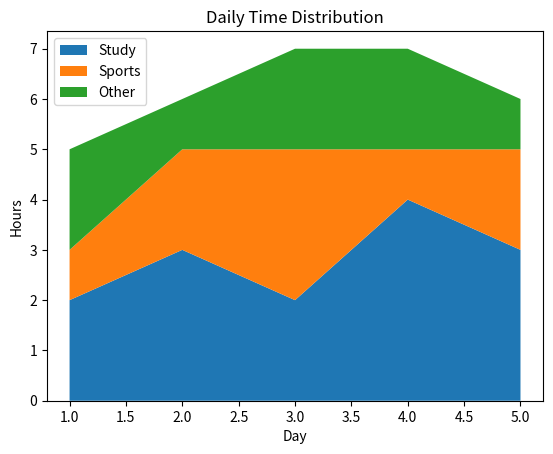

The matplotlib source for this figure:
import matplotlib.pyplot as plt

days = [1, 2, 3, 4, 5]
study = [2, 3, 2, 4, 3]
sports = [1, 2, 3, 1, 2]
other = [2, 1, 2, 2, 1]

plt.stackplot(days, study, sports, other, labels=["Study", "Sports", "Other"])
plt.title("Daily Time Distribution")
plt.xlabel("Day")
plt.ylabel("Hours")
plt.legend(loc="upper left")
plt.show()
